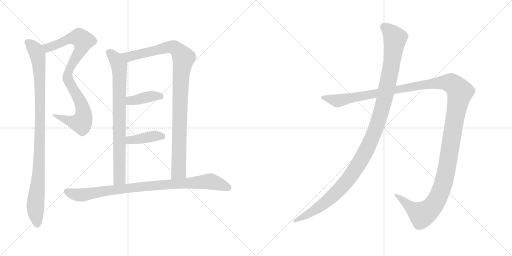
t = 0.00 s
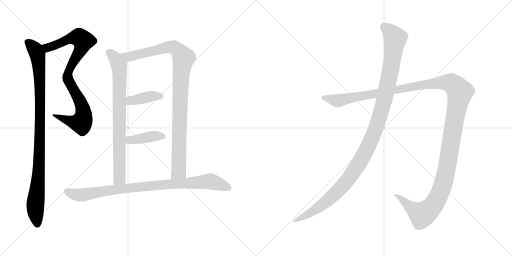
t = 1.82 s
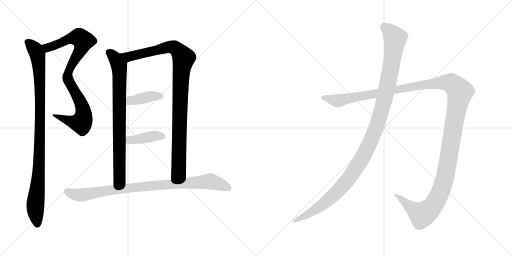
t = 3.63 s
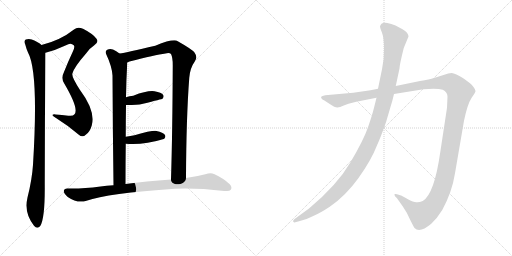
t = 5.44 s
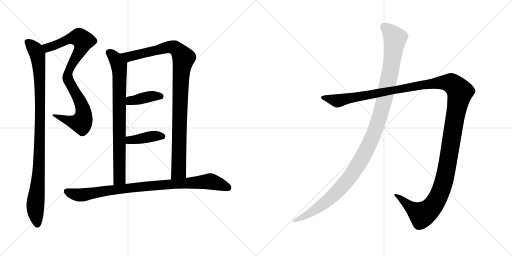
t = 7.26 s
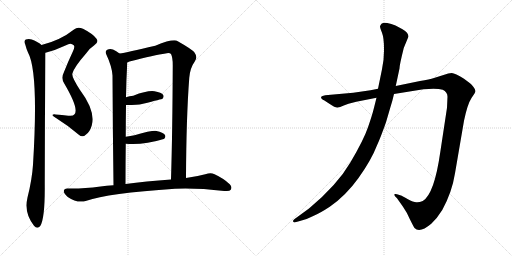
t = 9.07 s

The animated SVG that drew these frames (rendered in a browser with its animation timeline set to each time). Animation: 9 CSS @keyframes rules; one cycle of 9.07 s.

<svg version="1.1" viewBox="0 0 2048 1024" xmlns="http://www.w3.org/2000/svg">
  <g stroke="lightgray" stroke-dasharray="1,1" stroke-width="1" transform="scale(4, 4)">
    <line x1="0" y1="0" x2="256" y2="256"></line>
    <line x1="256" y1="0" x2="0" y2="256"></line>
    <line x1="128" y1="0" x2="128" y2="256"></line>
    <line x1="0" y1="128" x2="256" y2="128"></line>
    <line x1="256" y1="0" x2="512" y2="256"></line>
    <line x1="512" y1="0" x2="256" y2="256"></line>
    <line x1="384" y1="0" x2="384" y2="256"></line>
    <line x1="256" y1="128" x2="512" y2="128"></line>
  </g>
<g transform="scale(1, -1) translate(0, -850)">
   <style type="text/css">
    @keyframes keyframes0 {
      from {
       stroke: black;
       stroke-dashoffset: 886;
       stroke-width: 128;
       }
       74% {
       animation-timing-function: step-end;
       stroke: black;
       stroke-dashoffset: 0;
       stroke-width: 128;
       }
       to {
       stroke: black;
       stroke-width: 1024;
       }
       }
       #make-me-a-hanzi-animation-0 {
         animation: keyframes0 0.971029s both;
         animation-delay: 0.000000s;
         animation-timing-function: linear;
       }
    @keyframes keyframes1 {
      from {
       stroke: black;
       stroke-dashoffset: 1000;
       stroke-width: 128;
       }
       76% {
       animation-timing-function: step-end;
       stroke: black;
       stroke-dashoffset: 0;
       stroke-width: 128;
       }
       to {
       stroke: black;
       stroke-width: 1024;
       }
       }
       #make-me-a-hanzi-animation-1 {
         animation: keyframes1 1.063802s both;
         animation-delay: 0.971029s;
         animation-timing-function: linear;
       }
    @keyframes keyframes2 {
      from {
       stroke: black;
       stroke-dashoffset: 804;
       stroke-width: 128;
       }
       72% {
       animation-timing-function: step-end;
       stroke: black;
       stroke-dashoffset: 0;
       stroke-width: 128;
       }
       to {
       stroke: black;
       stroke-width: 1024;
       }
       }
       #make-me-a-hanzi-animation-2 {
         animation: keyframes2 0.904297s both;
         animation-delay: 2.034831s;
         animation-timing-function: linear;
       }
    @keyframes keyframes3 {
      from {
       stroke: black;
       stroke-dashoffset: 1014;
       stroke-width: 128;
       }
       77% {
       animation-timing-function: step-end;
       stroke: black;
       stroke-dashoffset: 0;
       stroke-width: 128;
       }
       to {
       stroke: black;
       stroke-width: 1024;
       }
       }
       #make-me-a-hanzi-animation-3 {
         animation: keyframes3 1.075195s both;
         animation-delay: 2.939128s;
         animation-timing-function: linear;
       }
    @keyframes keyframes4 {
      from {
       stroke: black;
       stroke-dashoffset: 395;
       stroke-width: 128;
       }
       56% {
       animation-timing-function: step-end;
       stroke: black;
       stroke-dashoffset: 0;
       stroke-width: 128;
       }
       to {
       stroke: black;
       stroke-width: 1024;
       }
       }
       #make-me-a-hanzi-animation-4 {
         animation: keyframes4 0.571452s both;
         animation-delay: 4.014323s;
         animation-timing-function: linear;
       }
    @keyframes keyframes5 {
      from {
       stroke: black;
       stroke-dashoffset: 401;
       stroke-width: 128;
       }
       57% {
       animation-timing-function: step-end;
       stroke: black;
       stroke-dashoffset: 0;
       stroke-width: 128;
       }
       to {
       stroke: black;
       stroke-width: 1024;
       }
       }
       #make-me-a-hanzi-animation-5 {
         animation: keyframes5 0.576335s both;
         animation-delay: 4.585775s;
         animation-timing-function: linear;
       }
    @keyframes keyframes6 {
      from {
       stroke: black;
       stroke-dashoffset: 911;
       stroke-width: 128;
       }
       75% {
       animation-timing-function: step-end;
       stroke: black;
       stroke-dashoffset: 0;
       stroke-width: 128;
       }
       to {
       stroke: black;
       stroke-width: 1024;
       }
       }
       #make-me-a-hanzi-animation-6 {
         animation: keyframes6 0.991374s both;
         animation-delay: 5.162110s;
         animation-timing-function: linear;
       }
    @keyframes keyframes7 {
      from {
       stroke: black;
       stroke-dashoffset: 1487;
       stroke-width: 128;
       }
       83% {
       animation-timing-function: step-end;
       stroke: black;
       stroke-dashoffset: 0;
       stroke-width: 128;
       }
       to {
       stroke: black;
       stroke-width: 1024;
       }
       }
       #make-me-a-hanzi-animation-7 {
         animation: keyframes7 1.460124s both;
         animation-delay: 6.153484s;
         animation-timing-function: linear;
       }
    @keyframes keyframes8 {
      from {
       stroke: black;
       stroke-dashoffset: 1196;
       stroke-width: 128;
       }
       80% {
       animation-timing-function: step-end;
       stroke: black;
       stroke-dashoffset: 0;
       stroke-width: 128;
       }
       to {
       stroke: black;
       stroke-width: 1024;
       }
       }
       #make-me-a-hanzi-animation-8 {
         animation: keyframes8 1.223307s both;
         animation-delay: 7.613608s;
         animation-timing-function: linear;
       }
</style>
<path d="M 182.0 639.5 Q 222.0 649.5 264.0 669.5 Q 283.0 681.5 295.0 669.5 Q 301.0 662.5 291.0 643.5 Q 272.0 603.5 256.0 562.5 Q 243.0 537.5 257.0 516.5 Q 317.0 414.5 298.0 393.5 Q 292.0 384.5 273.0 387.5 Q 248.0 391.5 222.0 392.5 Q 197.0 393.5 224.0 378.5 Q 272.0 348.5 314.0 312.5 Q 330.0 297.5 343.0 311.5 Q 359.0 321.5 367.0 348.5 Q 383.0 406.5 320.0 490.5 Q 284.0 545.5 290.0 557.5 Q 296.0 581.5 345.0 637.5 Q 361.0 659.5 376.0 668.5 Q 397.0 681.5 386.0 695.5 Q 373.0 714.5 332.0 735.5 Q 310.0 744.5 296.0 732.5 Q 242.0 689.5 166.0 670.5 C 137.0 662.5 153.0 631.5 182.0 639.5 Z" fill="lightgray"></path> 
<path d="M 166.0 670.5 Q 154.0 682.5 127.0 692.5 Q 115.0 696.5 103.0 692.5 Q 94.0 686.5 101.0 672.5 Q 105.0 656.5 112.0 640.5 Q 155.0 562.5 132.0 191.5 Q 128.0 131.5 110.0 60.5 Q 95.0 -2.5 136.0 -52.5 Q 149.0 -68.5 161.0 -53.5 Q 180.0 -23.5 179.0 109.5 Q 179.0 373.5 182.0 639.5 C 182.0 659.5 182.0 659.5 166.0 670.5 Z" fill="lightgray"></path> 
<path d="M 478.0 636.5 Q 465.0 646.5 452.0 652.5 Q 439.0 656.5 429.0 651.5 Q 420.0 647.5 424.0 635.5 Q 448.0 584.5 450.0 548.5 Q 451.0 329.5 454.0 109.5 C 454.0 79.5 502.0 84.5 502.0 114.5 Q 502.0 199.5 503.0 275.5 L 503.0 303.5 Q 503.0 370.5 504.0 430.5 L 504.0 461.5 Q 505.0 530.5 509.0 600.5 C 510.0 614.5 503.0 619.5 478.0 636.5 Z" fill="lightgray"></path> 
<path d="M 744.0 138.5 Q 745.0 379.5 757.0 538.5 Q 760.0 578.5 779.0 604.5 Q 792.0 620.5 778.0 640.5 Q 768.0 653.5 711.0 685.5 Q 695.0 697.5 621.0 667.5 Q 507.0 640.5 478.0 636.5 C 448.0 631.5 481.0 591.5 509.0 600.5 Q 513.0 603.5 518.0 604.5 Q 620.0 631.5 662.0 636.5 Q 678.0 640.5 684.0 634.5 Q 691.0 621.5 691.0 589.5 Q 690.0 327.5 684.0 132.5 C 683.0 102.5 744.0 108.5 744.0 138.5 Z" fill="lightgray"></path> 
<path d="M 504.0 430.5 Q 553.0 430.5 568.0 434.5 Q 569.0 435.5 572.0 435.5 Q 648.0 454.5 650.0 455.5 Q 657.0 462.5 653.0 470.5 Q 646.0 480.5 618.0 485.5 Q 590.0 489.5 533.0 467.5 Q 518.0 466.5 504.0 461.5 C 476.0 452.5 474.0 430.5 504.0 430.5 Z" fill="lightgray"></path> 
<path d="M 503.0 275.5 Q 570.0 268.5 655.0 294.5 Q 656.0 295.5 657.0 295.5 Q 664.0 302.5 660.0 310.5 Q 653.0 320.5 626.0 326.5 Q 610.0 329.5 538.0 309.5 Q 522.0 306.5 503.0 303.5 C 473.0 298.5 473.0 278.5 503.0 275.5 Z" fill="lightgray"></path> 
<path d="M 454.0 109.5 Q 426.0 108.5 402.0 104.5 Q 326.0 94.5 269.0 96.5 Q 256.0 96.5 255.0 86.5 Q 255.0 76.5 271.0 62.5 Q 310.0 35.5 346.0 47.5 Q 430.0 77.5 700.0 95.5 Q 785.0 99.5 897.0 86.5 Q 918.0 83.5 923.0 91.5 Q 930.0 101.5 919.0 113.5 Q 894.0 137.5 856.0 154.5 Q 843.0 160.5 821.0 153.5 Q 788.0 144.5 744.0 138.5 L 684.0 132.5 Q 582.0 125.5 502.0 114.5 L 454.0 109.5 Z" fill="lightgray"></path> 
<path d="M 1425.0 443.0 L 1506.0 459.0 L 1576.0 474.0 L 1694.0 493.0 Q 1748.0 498.0 1771.0 491.0 Q 1790.0 482.0 1790.0 463.0 L 1788.0 419.0 L 1761.0 241.0 Q 1737.0 73.0 1691.0 46.0 Q 1677.0 40.0 1665.0 41.0 Q 1654.0 41.0 1630.0 54.0 Q 1607.0 67.0 1604.0 68.0 L 1588.0 73.0 Q 1583.0 75.0 1579.0 74.0 Q 1576.0 72.0 1580.0 65.0 L 1588.0 57.0 L 1612.0 23.0 Q 1627.0 2.0 1640.0 -28.0 Q 1656.0 -60.0 1658.0 -62.0 Q 1679.0 -84.0 1725.0 -45.0 Q 1748.0 -24.0 1769.0 10.0 Q 1808.0 81.0 1820.0 157.0 L 1856.0 367.0 Q 1870.0 434.0 1886.0 458.0 Q 1902.0 481.0 1902.0 486.0 Q 1902.0 491.0 1894.0 502.0 Q 1886.0 513.0 1880.0 517.0 L 1856.0 535.0 Q 1820.0 557.0 1807.0 558.0 Q 1795.0 558.0 1774.0 550.0 L 1736.0 538.0 Q 1719.0 533.0 1680.0 526.0 L 1583.0 506.0 L 1512.0 495.0 L 1482.0 489.0 L 1413.0 479.0 L 1301.0 469.0 Q 1287.0 467.0 1285.0 463.0 Q 1283.0 459.0 1287.0 455.0 Q 1291.0 450.0 1296.0 449.0 L 1319.0 434.0 Q 1341.0 419.0 1350.0 420.0 Q 1359.0 421.0 1375.0 428.0 L 1394.0 435.0 L 1425.0 443.0 Z" fill="lightgray"></path> 
<path d="M 1506.0 459.0 L 1496.0 419.0 Q 1489.0 390.0 1472.0 341.0 Q 1455.0 291.0 1402.0 201.0 Q 1349.0 110.0 1236.0 16.0 L 1177.0 -27.0 Q 1170.0 -33.0 1173.0 -37.0 Q 1177.0 -41.0 1181.0 -39.0 L 1196.0 -35.0 Q 1225.0 -29.0 1253.0 -14.0 Q 1281.0 -2.0 1319.0 23.0 Q 1383.0 67.0 1434.0 138.0 Q 1485.0 209.0 1509.0 271.0 Q 1522.0 299.0 1544.0 361.0 L 1561.0 419.0 Q 1570.0 447.0 1576.0 474.0 L 1583.0 506.0 L 1598.0 576.0 Q 1598.0 590.0 1615.0 658.0 L 1634.0 704.0 Q 1634.0 719.0 1610.0 733.0 L 1582.0 748.0 Q 1565.0 755.0 1549.0 758.0 Q 1533.0 760.0 1526.0 755.0 Q 1522.0 751.0 1520.0 745.0 Q 1520.0 739.0 1528.0 719.0 Q 1536.0 698.0 1536.0 656.0 Q 1537.0 614.0 1528.0 573.0 L 1512.0 495.0 L 1506.0 459.0 Z" fill="lightgray"></path> 
      <clipPath id="make-me-a-hanzi-clip-0">
      <path d="M 182.0 639.5 Q 222.0 649.5 264.0 669.5 Q 283.0 681.5 295.0 669.5 Q 301.0 662.5 291.0 643.5 Q 272.0 603.5 256.0 562.5 Q 243.0 537.5 257.0 516.5 Q 317.0 414.5 298.0 393.5 Q 292.0 384.5 273.0 387.5 Q 248.0 391.5 222.0 392.5 Q 197.0 393.5 224.0 378.5 Q 272.0 348.5 314.0 312.5 Q 330.0 297.5 343.0 311.5 Q 359.0 321.5 367.0 348.5 Q 383.0 406.5 320.0 490.5 Q 284.0 545.5 290.0 557.5 Q 296.0 581.5 345.0 637.5 Q 361.0 659.5 376.0 668.5 Q 397.0 681.5 386.0 695.5 Q 373.0 714.5 332.0 735.5 Q 310.0 744.5 296.0 732.5 Q 242.0 689.5 166.0 670.5 C 137.0 662.5 153.0 631.5 182.0 639.5 Z" fill="lightgray"></path>
      </clipPath>
      <path clip-path="url(#make-me-a-hanzi-clip-0)" d="M 175.0 668.5 L 186.0 660.5 L 197.0 661.5 L 278.0 695.5 L 311.0 700.5 L 321.0 698.5 L 333.0 683.5 L 320.0 645.5 L 279.0 576.5 L 270.0 548.5 L 279.0 514.5 L 330.0 423.5 L 330.0 369.5 L 321.0 359.5 L 301.0 360.5 L 228.0 386.5 " fill="none" id="make-me-a-hanzi-animation-0" stroke-dasharray="758 1516" stroke-linecap="round"></path>

      <clipPath id="make-me-a-hanzi-clip-1">
      <path d="M 166.0 670.5 Q 154.0 682.5 127.0 692.5 Q 115.0 696.5 103.0 692.5 Q 94.0 686.5 101.0 672.5 Q 105.0 656.5 112.0 640.5 Q 155.0 562.5 132.0 191.5 Q 128.0 131.5 110.0 60.5 Q 95.0 -2.5 136.0 -52.5 Q 149.0 -68.5 161.0 -53.5 Q 180.0 -23.5 179.0 109.5 Q 179.0 373.5 182.0 639.5 C 182.0 659.5 182.0 659.5 166.0 670.5 Z" fill="lightgray"></path>
      </clipPath>
      <path clip-path="url(#make-me-a-hanzi-clip-1)" d="M 111.0 681.5 L 142.0 650.5 L 151.0 631.5 L 159.0 538.5 L 156.0 179.5 L 141.0 13.5 L 149.0 -46.5 " fill="none" id="make-me-a-hanzi-animation-1" stroke-dasharray="872 1744" stroke-linecap="round"></path>

      <clipPath id="make-me-a-hanzi-clip-2">
      <path d="M 478.0 636.5 Q 465.0 646.5 452.0 652.5 Q 439.0 656.5 429.0 651.5 Q 420.0 647.5 424.0 635.5 Q 448.0 584.5 450.0 548.5 Q 451.0 329.5 454.0 109.5 C 454.0 79.5 502.0 84.5 502.0 114.5 Q 502.0 199.5 503.0 275.5 L 503.0 303.5 Q 503.0 370.5 504.0 430.5 L 504.0 461.5 Q 505.0 530.5 509.0 600.5 C 510.0 614.5 503.0 619.5 478.0 636.5 Z" fill="lightgray"></path>
      </clipPath>
      <path clip-path="url(#make-me-a-hanzi-clip-2)" d="M 434.0 641.5 L 458.0 620.5 L 476.0 589.5 L 479.0 547.5 L 478.0 136.5 L 459.0 117.5 " fill="none" id="make-me-a-hanzi-animation-2" stroke-dasharray="676 1352" stroke-linecap="round"></path>

      <clipPath id="make-me-a-hanzi-clip-3">
      <path d="M 744.0 138.5 Q 745.0 379.5 757.0 538.5 Q 760.0 578.5 779.0 604.5 Q 792.0 620.5 778.0 640.5 Q 768.0 653.5 711.0 685.5 Q 695.0 697.5 621.0 667.5 Q 507.0 640.5 478.0 636.5 C 448.0 631.5 481.0 591.5 509.0 600.5 Q 513.0 603.5 518.0 604.5 Q 620.0 631.5 662.0 636.5 Q 678.0 640.5 684.0 634.5 Q 691.0 621.5 691.0 589.5 Q 690.0 327.5 684.0 132.5 C 683.0 102.5 744.0 108.5 744.0 138.5 Z" fill="lightgray"></path>
      </clipPath>
      <path clip-path="url(#make-me-a-hanzi-clip-3)" d="M 490.0 631.5 L 515.0 623.5 L 678.0 662.5 L 706.0 655.5 L 734.0 618.5 L 722.0 509.5 L 715.0 165.5 L 691.0 139.5 " fill="none" id="make-me-a-hanzi-animation-3" stroke-dasharray="886 1772" stroke-linecap="round"></path>

      <clipPath id="make-me-a-hanzi-clip-4">
      <path d="M 504.0 430.5 Q 553.0 430.5 568.0 434.5 Q 569.0 435.5 572.0 435.5 Q 648.0 454.5 650.0 455.5 Q 657.0 462.5 653.0 470.5 Q 646.0 480.5 618.0 485.5 Q 590.0 489.5 533.0 467.5 Q 518.0 466.5 504.0 461.5 C 476.0 452.5 474.0 430.5 504.0 430.5 Z" fill="lightgray"></path>
      </clipPath>
      <path clip-path="url(#make-me-a-hanzi-clip-4)" d="M 513.0 438.5 L 521.0 448.5 L 593.0 463.5 L 646.0 464.5 " fill="none" id="make-me-a-hanzi-animation-4" stroke-dasharray="267 534" stroke-linecap="round"></path>

      <clipPath id="make-me-a-hanzi-clip-5">
      <path d="M 503.0 275.5 Q 570.0 268.5 655.0 294.5 Q 656.0 295.5 657.0 295.5 Q 664.0 302.5 660.0 310.5 Q 653.0 320.5 626.0 326.5 Q 610.0 329.5 538.0 309.5 Q 522.0 306.5 503.0 303.5 C 473.0 298.5 473.0 278.5 503.0 275.5 Z" fill="lightgray"></path>
      </clipPath>
      <path clip-path="url(#make-me-a-hanzi-clip-5)" d="M 510.0 282.5 L 519.0 290.5 L 606.0 304.5 L 651.0 304.5 " fill="none" id="make-me-a-hanzi-animation-5" stroke-dasharray="273 546" stroke-linecap="round"></path>

      <clipPath id="make-me-a-hanzi-clip-6">
      <path d="M 454.0 109.5 Q 426.0 108.5 402.0 104.5 Q 326.0 94.5 269.0 96.5 Q 256.0 96.5 255.0 86.5 Q 255.0 76.5 271.0 62.5 Q 310.0 35.5 346.0 47.5 Q 430.0 77.5 700.0 95.5 Q 785.0 99.5 897.0 86.5 Q 918.0 83.5 923.0 91.5 Q 930.0 101.5 919.0 113.5 Q 894.0 137.5 856.0 154.5 Q 843.0 160.5 821.0 153.5 Q 788.0 144.5 744.0 138.5 L 684.0 132.5 Q 582.0 125.5 502.0 114.5 L 454.0 109.5 Z" fill="lightgray"></path>
      </clipPath>
      <path clip-path="url(#make-me-a-hanzi-clip-6)" d="M 267.0 85.5 L 289.0 75.5 L 324.0 70.5 L 567.0 104.5 L 835.0 124.5 L 864.0 119.5 L 912.0 99.5 " fill="none" id="make-me-a-hanzi-animation-6" stroke-dasharray="783 1566" stroke-linecap="round"></path>

      <clipPath id="make-me-a-hanzi-clip-7">
      <path d="M 1425.0 443.0 L 1506.0 459.0 L 1576.0 474.0 L 1694.0 493.0 Q 1748.0 498.0 1771.0 491.0 Q 1790.0 482.0 1790.0 463.0 L 1788.0 419.0 L 1761.0 241.0 Q 1737.0 73.0 1691.0 46.0 Q 1677.0 40.0 1665.0 41.0 Q 1654.0 41.0 1630.0 54.0 Q 1607.0 67.0 1604.0 68.0 L 1588.0 73.0 Q 1583.0 75.0 1579.0 74.0 Q 1576.0 72.0 1580.0 65.0 L 1588.0 57.0 L 1612.0 23.0 Q 1627.0 2.0 1640.0 -28.0 Q 1656.0 -60.0 1658.0 -62.0 Q 1679.0 -84.0 1725.0 -45.0 Q 1748.0 -24.0 1769.0 10.0 Q 1808.0 81.0 1820.0 157.0 L 1856.0 367.0 Q 1870.0 434.0 1886.0 458.0 Q 1902.0 481.0 1902.0 486.0 Q 1902.0 491.0 1894.0 502.0 Q 1886.0 513.0 1880.0 517.0 L 1856.0 535.0 Q 1820.0 557.0 1807.0 558.0 Q 1795.0 558.0 1774.0 550.0 L 1736.0 538.0 Q 1719.0 533.0 1680.0 526.0 L 1583.0 506.0 L 1512.0 495.0 L 1482.0 489.0 L 1413.0 479.0 L 1301.0 469.0 Q 1287.0 467.0 1285.0 463.0 Q 1283.0 459.0 1287.0 455.0 Q 1291.0 450.0 1296.0 449.0 L 1319.0 434.0 Q 1341.0 419.0 1350.0 420.0 Q 1359.0 421.0 1375.0 428.0 L 1394.0 435.0 L 1425.0 443.0 Z" fill="lightgray"></path>
      </clipPath>
      <path clip-path="url(#make-me-a-hanzi-clip-7)" d="M 1291.0 460.0 L 1359.0 448.0 L 1692.0 512.0 L 1763.0 520.0 L 1805.0 517.0 L 1833.0 492.0 L 1840.0 482.0 L 1789.0 186.0 L 1769.0 101.0 L 1746.0 48.0 L 1713.0 7.0 L 1688.0 -9.0 L 1583.0 70.0 " fill="none" id="make-me-a-hanzi-animation-7" stroke-dasharray="1359 2718" stroke-linecap="round"></path>

      <clipPath id="make-me-a-hanzi-clip-8">
      <path d="M 1506.0 459.0 L 1496.0 419.0 Q 1489.0 390.0 1472.0 341.0 Q 1455.0 291.0 1402.0 201.0 Q 1349.0 110.0 1236.0 16.0 L 1177.0 -27.0 Q 1170.0 -33.0 1173.0 -37.0 Q 1177.0 -41.0 1181.0 -39.0 L 1196.0 -35.0 Q 1225.0 -29.0 1253.0 -14.0 Q 1281.0 -2.0 1319.0 23.0 Q 1383.0 67.0 1434.0 138.0 Q 1485.0 209.0 1509.0 271.0 Q 1522.0 299.0 1544.0 361.0 L 1561.0 419.0 Q 1570.0 447.0 1576.0 474.0 L 1583.0 506.0 L 1598.0 576.0 Q 1598.0 590.0 1615.0 658.0 L 1634.0 704.0 Q 1634.0 719.0 1610.0 733.0 L 1582.0 748.0 Q 1565.0 755.0 1549.0 758.0 Q 1533.0 760.0 1526.0 755.0 Q 1522.0 751.0 1520.0 745.0 Q 1520.0 739.0 1528.0 719.0 Q 1536.0 698.0 1536.0 656.0 Q 1537.0 614.0 1528.0 573.0 L 1512.0 495.0 L 1506.0 459.0 Z" fill="lightgray"></path>
      </clipPath>
      <path clip-path="url(#make-me-a-hanzi-clip-8)" d="M 1535.0 743.0 L 1557.0 726.0 L 1580.0 693.0 L 1576.0 656.0 L 1537.0 449.0 L 1513.0 363.0 L 1473.0 265.0 L 1415.0 162.0 L 1350.0 84.0 L 1262.0 11.0 L 1178.0 -33.0 " fill="none" id="make-me-a-hanzi-animation-8" stroke-dasharray="1068 2136" stroke-linecap="round"></path>

</g>
</svg>
